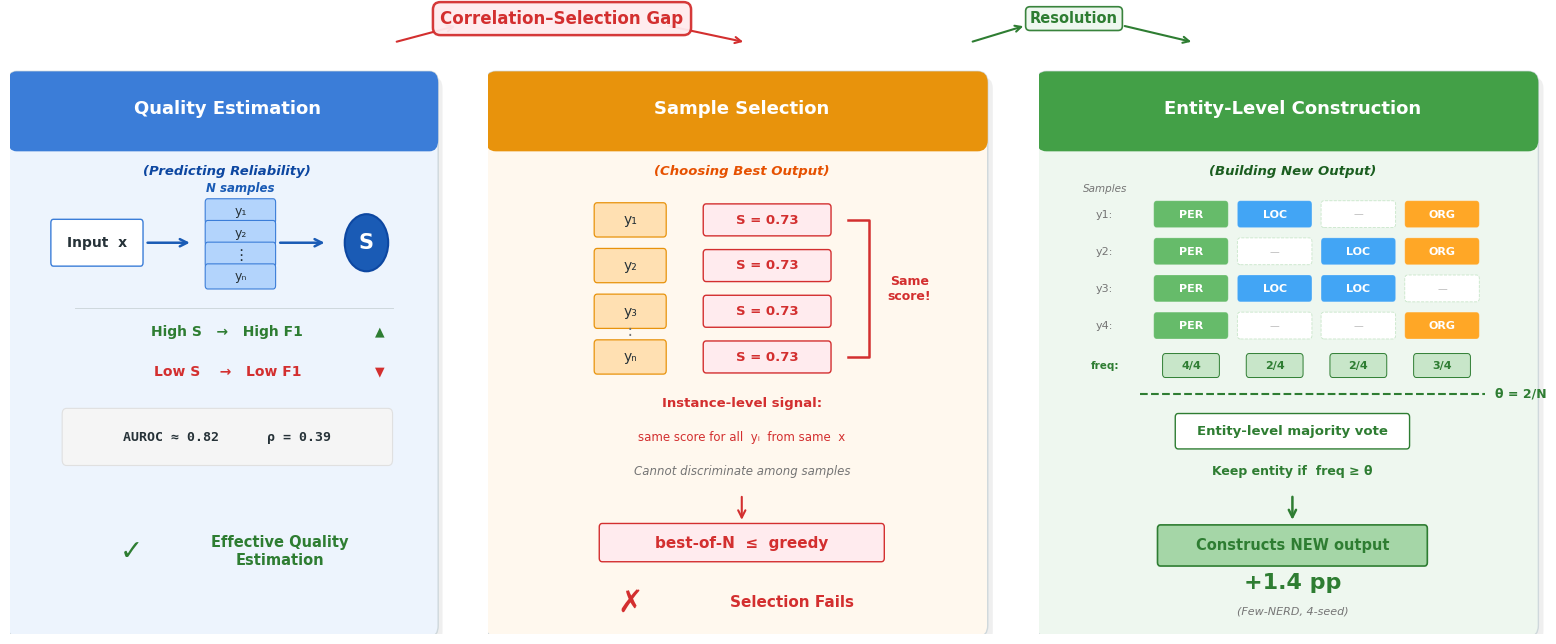

Write Python code to recreate this figure. (Note: this script raises an exception after producing the figure.)
"""Generate Figure 1: Diagnostic framework overview (3-panel conceptual diagram).

Three panels: Quality Estimation → Correlation-Selection Gap → Sample Selection (fails)
→ Resolution → Entity-Level Construction (works).
"""
import os
import matplotlib
matplotlib.use('Agg')
import matplotlib.pyplot as plt
import matplotlib.patches as mpatches
from matplotlib.patches import FancyBboxPatch, FancyArrowPatch
import numpy as np

plt.rcParams.update({
    'font.family': 'sans-serif',
    'font.sans-serif': ['DejaVu Sans', 'Helvetica', 'Arial'],
    'font.size': 10,
    'text.antialiased': True,
})

# ── Colors ──
BLUE = '#3B7DD8'
BLUE_BG = '#EDF4FD'
BLUE_DARK = '#1A5BB5'
BLUE_SAMPLE = '#B3D4FC'

AMBER = '#E8930C'
AMBER_BG = '#FFF8EE'
AMBER_DARK = '#C47A00'

GREEN = '#43A047'
GREEN_BG = '#EEF7EF'
GREEN_DARK = '#2E7D32'

RED = '#D32F2F'
RED_BG = '#FFEBEE'
GRAY = '#757575'
GRAY_BG = '#F5F5F5'
DARK = '#263238'
WHITE = '#FFFFFF'

# ── Figure ──
fig = plt.figure(figsize=(16, 6.8))
fig.patch.set_facecolor('white')

# Three axes with spacing
gap = 0.03
left_frac = 0.30
mid_frac = 0.35
right_frac = 0.35
total = left_frac + mid_frac + right_frac + 2 * gap
lf = left_frac / total
mf = mid_frac / total
rf = right_frac / total
gf = gap / total

margin_l, margin_r = 0.02, 0.02
margin_b, margin_t = 0.03, 0.87
W = 1 - margin_l - margin_r
H = margin_t - margin_b

ax1 = fig.add_axes([margin_l, margin_b, W * lf, H])
ax2 = fig.add_axes([margin_l + W * (lf + gf), margin_b, W * mf, H])
ax3 = fig.add_axes([margin_l + W * (lf + gf + mf + gf), margin_b, W * rf, H])

for ax in [ax1, ax2, ax3]:
    ax.set_xlim(0, 10)
    ax.set_ylim(0, 10)
    ax.axis('off')


def panel_bg(ax, header_color, bg_color):
    shadow = FancyBboxPatch((0.25, 0.05), 9.5, 9.5, boxstyle="round,pad=0.2",
                            facecolor='#E0E0E0', edgecolor='none', zorder=0, alpha=0.5)
    ax.add_patch(shadow)
    bg = FancyBboxPatch((0.15, 0.15), 9.5, 9.5, boxstyle="round,pad=0.2",
                        facecolor=bg_color, edgecolor='#CFD8DC', linewidth=1.0, zorder=1)
    ax.add_patch(bg)
    hdr = FancyBboxPatch((0.15, 8.65), 9.5, 1.0, boxstyle="round,pad=0.2",
                         facecolor=header_color, edgecolor='none', zorder=2)
    ax.add_patch(hdr)


def rbox(ax, cx, cy, w, h, text, fc=WHITE, ec='#B0BEC5', fs=9, fw='normal', tc=DARK,
         z=5, ls='-', lw=1.0):
    b = FancyBboxPatch((cx - w/2, cy - h/2), w, h, boxstyle="round,pad=0.06",
                       facecolor=fc, edgecolor=ec, linewidth=lw, zorder=z, linestyle=ls)
    ax.add_patch(b)
    ax.text(cx, cy, text, ha='center', va='center', fontsize=fs,
            fontweight=fw, color=tc, zorder=z + 1)


def arrow(ax, x1, y1, x2, y2, c=GRAY, lw=1.5, style='->', ms=13, z=4):
    a = FancyArrowPatch((x1, y1), (x2, y2), arrowstyle=style, mutation_scale=ms,
                        color=c, linewidth=lw, zorder=z)
    ax.add_patch(a)


# ═══════════════════════════════════════════════════
# PANEL 1 — Quality Estimation
# ═══════════════════════════════════════════════════
panel_bg(ax1, BLUE, BLUE_BG)
ax1.text(5, 9.2, 'Quality Estimation', ha='center', va='center',
         fontsize=13, fontweight='bold', color=WHITE, zorder=3)
ax1.text(5, 8.10, '(Predicting Reliability)', ha='center', va='center',
         fontsize=9.5, fontweight='bold', color='#0D47A1', style='italic', zorder=3)

# Flow: Input x → N samples → S
rbox(ax1, 2.0, 6.85, 2.0, 0.7, 'Input  x', fc=WHITE, ec=BLUE, fs=10, fw='bold')
arrow(ax1, 3.1, 6.85, 4.2, 6.85, c=BLUE_DARK, lw=1.8)

# Sample stack
for i, lab in enumerate(['y₁', 'y₂', '⋮', 'yₙ']):
    yy = 7.40 - i * 0.38
    fs = 9 if lab != '⋮' else 11
    rbox(ax1, 5.3, yy, 1.5, 0.32, lab, fc=BLUE_SAMPLE, ec=BLUE, fs=fs, lw=0.8)
ax1.text(5.3, 7.80, 'N samples', ha='center', va='center', fontsize=8.5,
         fontweight='bold', color=BLUE_DARK, style='italic', zorder=5)

arrow(ax1, 6.15, 6.85, 7.3, 6.85, c=BLUE_DARK, lw=1.8)

# Score S — filled circle
circ = plt.Circle((8.2, 6.85), 0.5, fc=BLUE_DARK, ec='#0D47A1', lw=1.5, zorder=5)
ax1.add_patch(circ)
ax1.text(8.2, 6.85, 'S', ha='center', va='center', fontsize=15, fontweight='bold',
         color=WHITE, zorder=6)

# Correlation block
ax1.plot([1.5, 8.8], [5.70, 5.70], color='#CFD8DC', lw=0.7, zorder=3)
ax1.text(5, 5.30, 'High S   →   High F1', ha='center', va='center',
         fontsize=10, fontweight='bold', color=GREEN_DARK, zorder=5)
ax1.text(5, 4.60, 'Low S    →   Low F1', ha='center', va='center',
         fontsize=10, fontweight='bold', color=RED, zorder=5)
ax1.text(8.5, 5.30, '▲', ha='center', va='center', fontsize=9, color=GREEN_DARK, zorder=5)
ax1.text(8.5, 4.60, '▼', ha='center', va='center', fontsize=9, color=RED, zorder=5)

# Metrics (AUROC=0.82: CoNLL EM Table 2; ρ=0.39: SciERC VC Table 2)
met = FancyBboxPatch((1.3, 3.05), 7.4, 0.8, boxstyle="round,pad=0.1",
                      facecolor=GRAY_BG, edgecolor='#E0E0E0', lw=0.8, zorder=4)
ax1.add_patch(met)
ax1.text(5, 3.45, 'AUROC ≈ 0.82      ρ = 0.39', ha='center', va='center',
         fontsize=9.5, fontweight='bold', color=DARK, zorder=5, fontfamily='monospace')

# Verdict
ax1.text(2.8, 1.45, '✓', ha='center', va='center', fontsize=20, color=GREEN_DARK,
         fontweight='bold', zorder=5)
ax1.text(6.2, 1.45, 'Effective Quality\nEstimation', ha='center', va='center',
         fontsize=10.5, fontweight='bold', color=GREEN_DARK, zorder=5, linespacing=1.3)


# ═══════════════════════════════════════════════════
# PANEL 2 — Sample Selection
# ═══════════════════════════════════════════════════
panel_bg(ax2, AMBER, AMBER_BG)
ax2.text(5, 9.2, 'Sample Selection', ha='center', va='center',
         fontsize=13, fontweight='bold', color=WHITE, zorder=3)
ax2.text(5, 8.10, '(Choosing Best Output)', ha='center', va='center',
         fontsize=9.5, fontweight='bold', color='#E65100', style='italic', zorder=3)

# Samples with identical scores
sy = [7.25, 6.45, 5.65, 4.85]
sl = ['y₁', 'y₂', 'y₃', 'yₙ']
for i, (yy, lab) in enumerate(zip(sy, sl)):
    if i == 3:
        ax2.text(2.8, 5.25, '⋮', ha='center', va='center', fontsize=12, color=GRAY, zorder=5)
    rbox(ax2, 2.8, yy, 1.3, 0.48, lab, fc='#FFE0B2', ec=AMBER, fs=10, lw=0.9)
    rbox(ax2, 5.5, yy, 2.4, 0.44, 'S = 0.73', fc=RED_BG, ec=RED, fs=9.5, fw='bold', tc=RED)

# Bracket
ax2.plot([7.1, 7.5, 7.5, 7.1], [7.25, 7.25, 4.85, 4.85], color=RED, lw=1.8, zorder=5)
ax2.text(8.3, 6.05, 'Same\nscore!', ha='center', va='center', fontsize=9,
         fontweight='bold', color=RED, zorder=5, linespacing=1.2)

# Explanation
ax2.text(5, 4.05, 'Instance-level signal:', ha='center', va='center',
         fontsize=9.5, fontweight='bold', color=RED, zorder=5)
ax2.text(5, 3.45, 'same score for all  yᵢ  from same  x', ha='center', va='center',
         fontsize=8.5, color=RED, zorder=5)
ax2.text(5, 2.85, 'Cannot discriminate among samples', ha='center', va='center',
         fontsize=8.5, color=GRAY, style='italic', zorder=5)

arrow(ax2, 5, 2.45, 5, 1.95, c=RED, lw=1.5)

rbox(ax2, 5, 1.60, 5.5, 0.55, 'best-of-N  ≤  greedy', fc=RED_BG, ec=RED,
     fs=11, fw='bold', tc=RED)

# Verdict
ax2.text(2.8, 0.55, '✗', ha='center', va='center', fontsize=22, color=RED,
         fontweight='bold', zorder=5)
ax2.text(6.0, 0.55, 'Selection Fails', ha='center', va='center',
         fontsize=11, fontweight='bold', color=RED, zorder=5)


# ═══════════════════════════════════════════════════
# PANEL 3 — Entity-Level Construction
# ═══════════════════════════════════════════════════
panel_bg(ax3, GREEN, GREEN_BG)
ax3.text(5, 9.2, 'Entity-Level Construction', ha='center', va='center',
         fontsize=13, fontweight='bold', color=WHITE, zorder=3)
ax3.text(5, 8.10, '(Building New Output)', ha='center', va='center',
         fontsize=9.5, fontweight='bold', color='#1B5E20', style='italic', zorder=3)

# Entity grid: 4 samples × 4 entity slots
ent_fc = {
    'PER': '#66BB6A',
    'LOC': '#42A5F5',
    'ORG': '#FFA726',
}
ent_data = [
    ['PER', 'LOC', '',    'ORG'],
    ['PER', '',    'LOC', 'ORG'],
    ['PER', 'LOC', 'LOC', ''   ],
    ['PER', '',    '',    'ORG'],
]
ey = [7.35, 6.70, 6.05, 5.40]

ax3.text(1.3, 7.80, 'Samples', ha='center', va='center', fontsize=7.5, color=GRAY,
         style='italic', zorder=5)
# Frequency row header
ax3.text(1.3, 4.70, 'freq:', ha='center', va='center', fontsize=7.5, color=GREEN_DARK,
         fontweight='bold', zorder=5)

for si, (yy, ents) in enumerate(zip(ey, ent_data)):
    ax3.text(1.3, yy, f'y{si+1}:', ha='center', va='center', fontsize=8, color=GRAY, zorder=5)
    for ei, e in enumerate(ents):
        cx = 3.0 + ei * 1.65
        if e:
            rbox(ax3, cx, yy, 1.35, 0.35, e, fc=ent_fc[e], ec='#FFFFFF40',
                 fs=8, fw='bold', tc=WHITE, lw=0.6)
        else:
            rbox(ax3, cx, yy, 1.35, 0.35, '—', fc=WHITE, ec='#C8E6C9',
                 fs=7, tc='#BDBDBD', ls='--', lw=0.6)

# Frequency counts
freqs = ['4/4', '2/4', '2/4', '3/4']
freq_pass = [True, True, True, True]
for ei, (fr, ok) in enumerate(zip(freqs, freq_pass)):
    cx = 3.0 + ei * 1.65
    c = GREEN_DARK if ok else RED
    rbox(ax3, cx, 4.70, 1.0, 0.3, fr, fc='#C8E6C9' if ok else RED_BG, ec=c,
         fs=8, fw='bold', tc=c, lw=0.7)

# Threshold
ax3.plot([2.0, 8.8], [4.20, 4.20], color=GREEN_DARK, lw=1.5, ls='--', zorder=5)
ax3.text(9.0, 4.20, 'θ = 2/N', ha='left', va='center', fontsize=9, fontweight='bold',
         color=GREEN_DARK, zorder=5)

# Majority vote label
rbox(ax3, 5, 3.55, 4.5, 0.5, 'Entity-level majority vote', fc=WHITE, ec=GREEN_DARK,
     fs=9.5, fw='bold', tc=GREEN_DARK, lw=1.0)

ax3.text(5, 2.85, 'Keep entity if  freq ≥ θ', ha='center', va='center',
         fontsize=9, color=GREEN_DARK, fontweight='bold', zorder=5)

arrow(ax3, 5, 2.45, 5, 1.95, c=GREEN_DARK, lw=1.8)

rbox(ax3, 5, 1.55, 5.2, 0.6, 'Constructs NEW output', fc='#A5D6A7', ec=GREEN_DARK,
     fs=10.5, fw='bold', tc=GREEN_DARK, lw=1.2)

# +1.4pp: Few-NERD LP-weighted entity construction, 4-seed mean (Table 5)
ax3.text(5, 0.90, '+1.4 pp', ha='center', va='center', fontsize=16,
         fontweight='bold', color=GREEN_DARK, zorder=5)
ax3.text(5, 0.40, '(Few-NERD, 4-seed)', ha='center', va='center', fontsize=8,
         color=GRAY, style='italic', zorder=5)


# ═══════════════════════════════════════════════════
# CONNECTING BANNERS (figure coordinates)
# ═══════════════════════════════════════════════════

# "Correlation–Selection Gap" — spans Panel 1 → Panel 2
csg_x = (margin_l + W * lf + margin_l + W * (lf + gf) + W * mf) / 2
csg_x = margin_l + W * (lf + gf / 2)  # centered on the gap

fig.text(0.365, 0.935, 'Correlation–Selection Gap', ha='center', va='center',
         fontsize=12, fontweight='bold', color=RED, zorder=10,
         bbox=dict(boxstyle='round,pad=0.45', facecolor=RED_BG,
                   edgecolor=RED, linewidth=1.8, alpha=0.95))

# Arrows from panel edges to banner
for (x1, y1, x2, y2) in [(0.26, 0.90, 0.30, 0.925), (0.43, 0.925, 0.48, 0.90)]:
    fig.patches.append(FancyArrowPatch(
        (x1, y1), (x2, y2), arrowstyle='->', mutation_scale=11,
        color=RED, linewidth=1.5, transform=fig.transFigure, zorder=9))

# "Resolution" — between Panel 2 and Panel 3
fig.text(0.685, 0.935, 'Resolution', ha='center', va='center',
         fontsize=10.5, fontweight='bold', color=GREEN_DARK, zorder=10,
         bbox=dict(boxstyle='round,pad=0.3', facecolor=GREEN_BG,
                   edgecolor=GREEN_DARK, linewidth=1.2, alpha=0.95))

for (x1, y1, x2, y2) in [(0.62, 0.90, 0.655, 0.925), (0.715, 0.925, 0.76, 0.90)]:
    fig.patches.append(FancyArrowPatch(
        (x1, y1), (x2, y2), arrowstyle='->', mutation_scale=11,
        color=GREEN_DARK, linewidth=1.5, transform=fig.transFigure, zorder=9))

# ── Save ──
out = os.path.dirname(os.path.abspath(__file__))
for ext in ['png', 'pdf']:
    plt.savefig(f'{out}/fig_overview.{ext}', dpi=300, bbox_inches='tight',
                pad_inches=0.05, facecolor='white', edgecolor='none')
plt.close()
print('Saved fig_overview.png + fig_overview.pdf')
